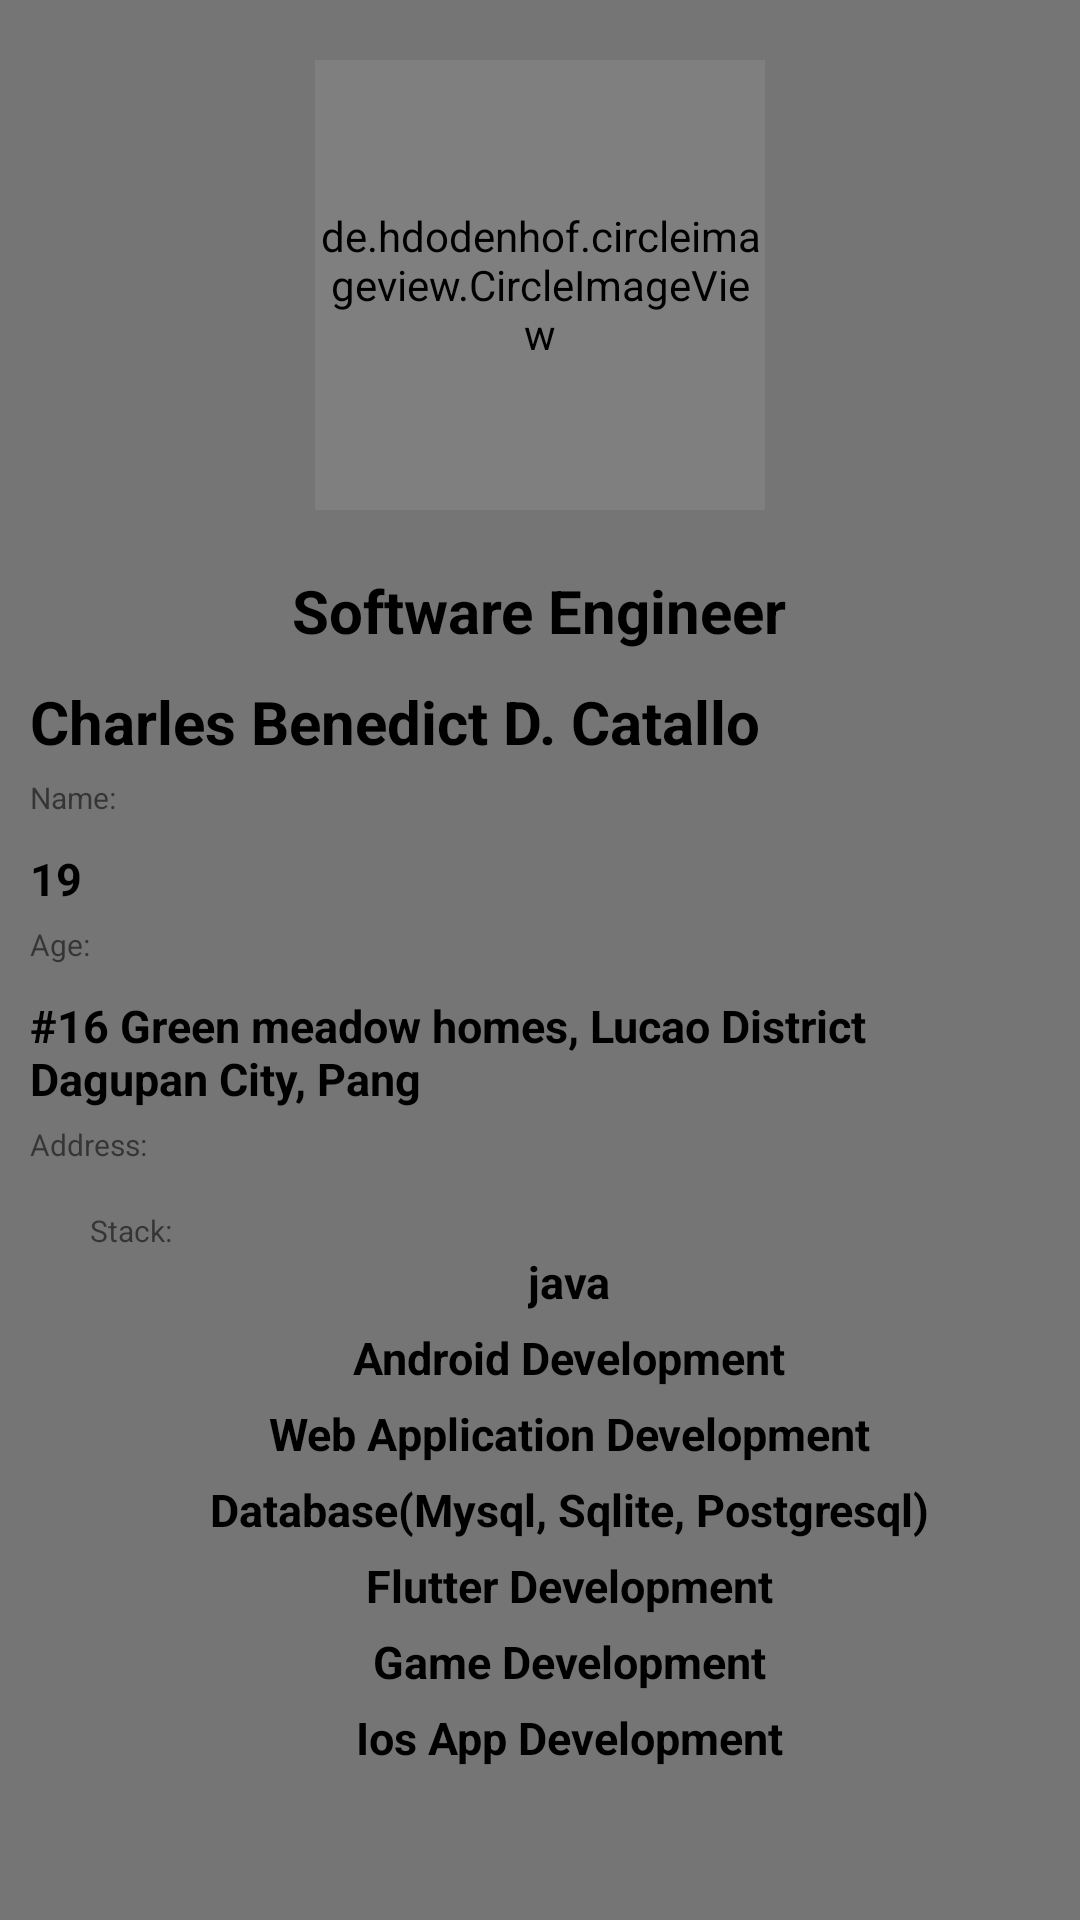

Layout XML and referenced resources for this Android screen:
<!-- AndroidManifest.xml: application theme Theme.LABExam -->
<!-- res/layout/activity_user1.xml -->
<?xml version="1.0" encoding="utf-8"?>

<RelativeLayout xmlns:android="http://schemas.android.com/apk/res/android"
    android:layout_width="match_parent"
    android:layout_height="match_parent"
    android:background="#DF636262"
    >

    <de.hdodenhof.circleimageview.CircleImageView
        android:id="@+id/profile_image"
        android:layout_width="150dp"
        android:layout_height="150dp"
        android:layout_centerHorizontal="true"
        android:layout_marginTop="20dp"
        android:src="@drawable/catallo"
        />

    <TextView
        android:id="@+id/second_profile"
        android:layout_width="wrap_content"
        android:layout_height="wrap_content"
        android:layout_centerHorizontal="true"
        android:layout_below="@+id/profile_image"
        android:layout_marginTop="20dp"
        android:textColor="#000"
        android:text="Software Engineer"
        android:textStyle="bold"
        android:textSize="20sp"/>

    <LinearLayout
        android:layout_width="match_parent"
        android:layout_height="match_parent"
        android:layout_below="@+id/second_profile"
        android:layout_alignParentStart="true"
        android:layout_alignParentEnd="true"
        android:layout_marginStart="10dp"
        android:layout_marginEnd="10dp"
        android:orientation="vertical">


        <TextView
            android:id="@+id/second_profile3"
            android:layout_width="wrap_content"
            android:layout_height="wrap_content"
            android:layout_marginTop="10dp"
            android:text="Charles Benedict D. Catallo"
            android:textColor="#000"
            android:textSize="20sp"
            android:textStyle="bold" />

        <TextView
            android:id="@+id/second_profile1"
            android:layout_width="wrap_content"
            android:layout_height="wrap_content"
            android:layout_marginTop="5dp"
            android:text="Name:"
            android:textSize="10dp" />

        <TextView
            android:id="@+id/second_profile5"
            android:layout_width="wrap_content"
            android:layout_height="wrap_content"
            android:layout_marginTop="10dp"
            android:text="19"
            android:textColor="#000"
            android:textSize="15sp"
            android:textStyle="bold" />

        <TextView
            android:id="@+id/second_profile6"
            android:layout_width="wrap_content"
            android:layout_height="wrap_content"
            android:layout_marginTop="5dp"
            android:text="Age:"
            android:textSize="10dp" />

        <TextView
            android:id="@+id/second_profile7"
            android:layout_width="wrap_content"
            android:layout_height="wrap_content"
            android:layout_marginTop="10dp"
            android:text="#16 Green meadow homes, Lucao District Dagupan City, Pang"
            android:textColor="#000"
            android:textSize="15sp"
            android:textStyle="bold" />

        <TextView
            android:id="@+id/second_profile8"
            android:layout_width="wrap_content"
            android:layout_height="wrap_content"
            android:layout_marginTop="5dp"
            android:text="Address:"
            android:textSize="10dp" />

        <LinearLayout
            android:layout_width="match_parent"
            android:layout_height="wrap_content"
            android:orientation="vertical"
            android:paddingStart="20dp">

            <TextView
                android:layout_width="wrap_content"
                android:layout_height="wrap_content"
                android:layout_marginTop="15dp"
                android:text="Stack:"
                android:textSize="10dp" />

            <TextView
                android:layout_width="wrap_content"
                android:layout_height="wrap_content"
                android:layout_gravity="center"
                android:text="java"
                android:textColor="#000"
                android:textSize="15sp"
                android:textStyle="bold" />

            <TextView
                android:layout_width="wrap_content"
                android:layout_height="wrap_content"
                android:layout_gravity="center"
                android:layout_marginTop="5dp"
                android:text="Android Development"
                android:textColor="#000"
                android:textSize="15sp"
                android:textStyle="bold" />

            <TextView
                android:layout_width="wrap_content"
                android:layout_height="wrap_content"
                android:layout_gravity="center"
                android:layout_marginTop="5dp"
                android:text="Web Application Development"
                android:textColor="#000"
                android:textSize="15sp"
                android:textStyle="bold" />

            <TextView
                android:layout_width="wrap_content"
                android:layout_height="wrap_content"
                android:layout_gravity="center"
                android:layout_marginTop="5dp"
                android:text="Database(Mysql, Sqlite, Postgresql)"
                android:textColor="#000"
                android:textSize="15sp"
                android:textStyle="bold" />

            <TextView
                android:layout_width="wrap_content"
                android:layout_height="wrap_content"
                android:layout_gravity="center"
                android:layout_marginTop="5dp"
                android:text="Flutter Development"
                android:textColor="#000"
                android:textSize="15sp"
                android:textStyle="bold" />

            <TextView
                android:layout_width="wrap_content"
                android:layout_height="wrap_content"
                android:layout_gravity="center"
                android:layout_marginTop="5dp"
                android:text="Game Development"
                android:textColor="#000"
                android:textSize="15sp"
                android:textStyle="bold" />

            <TextView
                android:layout_width="wrap_content"
                android:layout_height="wrap_content"
                android:layout_gravity="center"
                android:layout_marginTop="5dp"
                android:text="Ios App Development"
                android:textColor="#000"
                android:textSize="15sp"
                android:textStyle="bold" />


        </LinearLayout>

    </LinearLayout>

</RelativeLayout>
<!-- resources referenced by this layout -->
<resources>
  <!-- drawable catallo: jpg bitmap (drawable, 131406 bytes) -->
  <style name="Theme.LABExam" parent="Theme.MaterialComponents.DayNight.DarkActionBar">
          
          <item name="colorPrimary">@color/purple_500</item>
          <item name="colorPrimaryVariant">@color/purple_700</item>
          <item name="colorOnPrimary">@color/white</item>
          
          <item name="colorSecondary">@color/teal_200</item>
          <item name="colorSecondaryVariant">@color/teal_700</item>
          <item name="colorOnSecondary">@color/black</item>
          
          <item name="android:statusBarColor" tools:targetApi="l">?attr/colorPrimaryVariant</item>
          
      </style>
  <color name="purple_500">#FF6200EE</color>
  <color name="purple_700">#FF3700B3</color>
  <color name="white">#FFFFFFFF</color>
  <color name="teal_200">#FF03DAC5</color>
  <color name="teal_700">#FF018786</color>
  <color name="black">#FF000000</color>
</resources>
